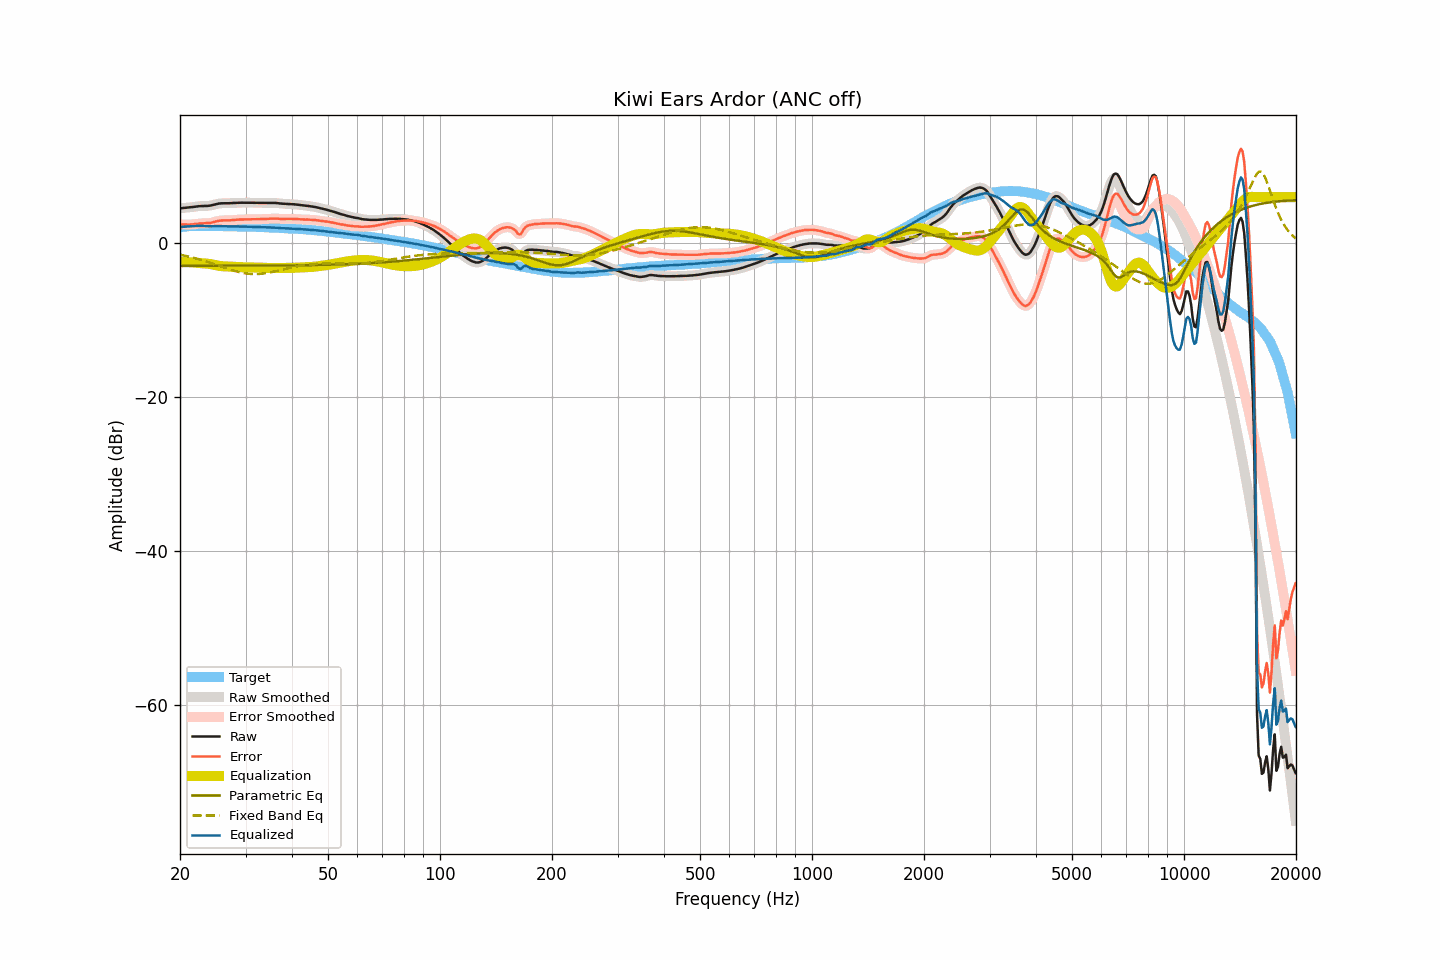

The file beside this chart, header and first rows:
frequency, raw, smoothed, error, error_smoothed, equalization, parametric_eq, fixed_band_eq, equalized_raw, equalized_smoothed, target
20.00, 4.55, 4.55, 2.46, 2.46, -2.46, -2.91, -1.47, 2.09, 2.09, 2.09
20.20, 4.58, 4.58, 2.46, 2.46, -2.45, -2.91, -1.51, 2.13, 2.12, 2.12
20.40, 4.60, 4.60, 2.45, 2.46, -2.45, -2.91, -1.56, 2.15, 2.15, 2.15
20.61, 4.62, 4.62, 2.45, 2.45, -2.45, -2.91, -1.60, 2.17, 2.18, 2.17
20.81, 4.64, 4.64, 2.44, 2.44, -2.45, -2.91, -1.65, 2.19, 2.19, 2.20
21.02, 4.66, 4.66, 2.43, 2.44, -2.45, -2.91, -1.70, 2.21, 2.21, 2.23
21.23, 4.67, 4.68, 2.44, 2.44, -2.46, -2.91, -1.75, 2.21, 2.22, 2.23
21.44, 4.70, 4.70, 2.46, 2.45, -2.47, -2.91, -1.80, 2.23, 2.23, 2.24
21.66, 4.73, 4.73, 2.48, 2.48, -2.48, -2.91, -1.85, 2.25, 2.24, 2.25
21.87, 4.76, 4.76, 2.51, 2.50, -2.50, -2.91, -1.91, 2.26, 2.26, 2.25
22.09, 4.79, 4.79, 2.53, 2.53, -2.53, -2.91, -1.97, 2.26, 2.27, 2.26
22.31, 4.82, 4.82, 2.56, 2.56, -2.55, -2.91, -2.02, 2.27, 2.27, 2.26
22.54, 4.84, 4.84, 2.58, 2.58, -2.57, -2.91, -2.08, 2.27, 2.27, 2.26
22.76, 4.85, 4.85, 2.59, 2.59, -2.58, -2.91, -2.14, 2.27, 2.27, 2.26
22.99, 4.86, 4.86, 2.61, 2.60, -2.59, -2.91, -2.20, 2.27, 2.26, 2.25
23.22, 4.86, 4.86, 2.61, 2.61, -2.60, -2.91, -2.27, 2.26, 2.26, 2.25
23.45, 4.86, 4.86, 2.61, 2.62, -2.62, -2.91, -2.33, 2.24, 2.25, 2.25
23.69, 4.87, 4.87, 2.62, 2.62, -2.64, -2.91, -2.40, 2.23, 2.23, 2.25
23.92, 4.89, 4.89, 2.64, 2.64, -2.66, -2.91, -2.47, 2.23, 2.23, 2.25
24.16, 4.92, 4.92, 2.66, 2.67, -2.69, -2.91, -2.54, 2.23, 2.23, 2.26
24.40, 4.97, 4.97, 2.72, 2.72, -2.73, -2.91, -2.61, 2.24, 2.24, 2.26
24.65, 5.02, 5.02, 2.78, 2.77, -2.78, -2.91, -2.68, 2.24, 2.24, 2.24
24.89, 5.08, 5.08, 2.84, 2.83, -2.83, -2.91, -2.75, 2.26, 2.25, 2.24
25.14, 5.13, 5.13, 2.89, 2.89, -2.87, -2.91, -2.82, 2.26, 2.26, 2.24
25.39, 5.17, 5.17, 2.93, 2.93, -2.91, -2.91, -2.89, 2.26, 2.26, 2.24
25.65, 5.20, 5.20, 2.96, 2.96, -2.94, -2.91, -2.96, 2.26, 2.25, 2.24
25.91, 5.21, 5.21, 2.98, 2.98, -2.97, -2.91, -3.04, 2.24, 2.24, 2.23
26.16, 5.22, 5.22, 2.99, 2.99, -2.98, -2.91, -3.11, 2.24, 2.23, 2.23
26.43, 5.22, 5.22, 2.99, 2.99, -2.99, -2.91, -3.18, 2.23, 2.23, 2.23
26.69, 5.22, 5.22, 2.99, 2.99, -3.00, -2.90, -3.25, 2.22, 2.22, 2.23
26.96, 5.22, 5.22, 3.00, 2.99, -3.01, -2.90, -3.32, 2.21, 2.21, 2.22
27.23, 5.22, 5.23, 3.00, 3.00, -3.02, -2.90, -3.39, 2.20, 2.21, 2.22
27.50, 5.24, 5.24, 3.02, 3.02, -3.03, -2.90, -3.46, 2.21, 2.21, 2.22
27.77, 5.25, 5.25, 3.04, 3.04, -3.04, -2.90, -3.52, 2.21, 2.21, 2.21
28.05, 5.26, 5.26, 3.05, 3.06, -3.05, -2.90, -3.58, 2.21, 2.21, 2.21
28.33, 5.27, 5.27, 3.07, 3.07, -3.06, -2.90, -3.64, 2.21, 2.21, 2.20
28.62, 5.28, 5.28, 3.08, 3.08, -3.08, -2.90, -3.70, 2.20, 2.20, 2.20
28.90, 5.28, 5.28, 3.09, 3.09, -3.09, -2.90, -3.75, 2.19, 2.19, 2.19
29.19, 5.29, 5.29, 3.11, 3.10, -3.10, -2.90, -3.80, 2.19, 2.19, 2.18
29.48, 5.29, 5.29, 3.10, 3.11, -3.11, -2.90, -3.84, 2.18, 2.18, 2.19
29.78, 5.30, 5.30, 3.12, 3.12, -3.12, -2.90, -3.88, 2.18, 2.18, 2.18
30.08, 5.30, 5.30, 3.12, 3.12, -3.12, -2.90, -3.91, 2.18, 2.18, 2.18
30.38, 5.30, 5.30, 3.13, 3.13, -3.13, -2.90, -3.94, 2.17, 2.17, 2.17
30.68, 5.30, 5.30, 3.14, 3.14, -3.13, -2.90, -3.96, 2.17, 2.17, 2.16
30.99, 5.29, 5.29, 3.14, 3.14, -3.13, -2.90, -3.98, 2.16, 2.16, 2.15
31.30, 5.28, 5.28, 3.13, 3.13, -3.14, -2.90, -3.99, 2.14, 2.15, 2.15
31.61, 5.28, 5.28, 3.13, 3.13, -3.14, -2.89, -3.99, 2.14, 2.14, 2.15
31.93, 5.27, 5.27, 3.14, 3.14, -3.14, -2.89, -3.99, 2.13, 2.13, 2.13
32.24, 5.27, 5.27, 3.15, 3.14, -3.15, -2.89, -3.99, 2.12, 2.13, 2.12
32.57, 5.27, 5.27, 3.15, 3.15, -3.15, -2.89, -3.98, 2.12, 2.12, 2.12
32.89, 5.27, 5.27, 3.15, 3.16, -3.15, -2.89, -3.96, 2.12, 2.12, 2.12
33.22, 5.27, 5.27, 3.17, 3.16, -3.16, -2.89, -3.94, 2.11, 2.11, 2.10
33.55, 5.27, 5.27, 3.17, 3.17, -3.17, -2.89, -3.92, 2.10, 2.10, 2.10
33.89, 5.27, 5.27, 3.18, 3.18, -3.18, -2.89, -3.89, 2.09, 2.09, 2.09
34.23, 5.27, 5.27, 3.18, 3.18, -3.19, -2.89, -3.85, 2.08, 2.08, 2.09
34.57, 5.26, 5.27, 3.19, 3.19, -3.20, -2.88, -3.82, 2.06, 2.07, 2.07
34.92, 5.27, 5.27, 3.21, 3.20, -3.21, -2.88, -3.78, 2.06, 2.06, 2.06
35.27, 5.27, 5.27, 3.21, 3.22, -3.21, -2.88, -3.73, 2.06, 2.06, 2.06
35.62, 5.27, 5.27, 3.23, 3.23, -3.22, -2.88, -3.69, 2.05, 2.05, 2.04
35.97, 5.26, 5.26, 3.23, 3.23, -3.22, -2.88, -3.64, 2.04, 2.04, 2.03
... 635 more rows
